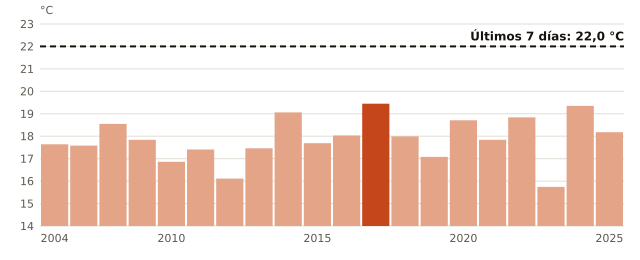

The file beside this chart, header and first rows:
anio, media_mensual_C
2004, 17.64
2005, 17.58
2006, 18.55
2009, 17.84
2010, 16.86
2011, 17.41
2012, 16.11
2013, 17.46
2014, 19.06
2015, 17.69
2016, 18.03
2017, 19.45
2018, 17.99
2019, 17.08
2020, 18.71
2021, 17.84
2022, 18.84
2023, 15.74
2024, 19.35
2025, 18.18
ahora, 22.0
